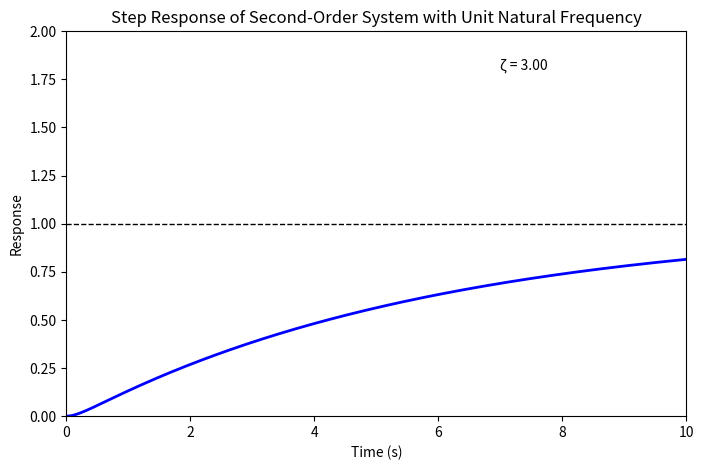

Recreate this plot in Python.
import matplotlib.pyplot as plt
import matplotlib.animation as animation
import numpy as np

# Constants
omega_n = 1.0
zeta_values = np.linspace(0, 3, 200)
t = np.linspace(0, 10, 500)  # time vector for step response

# Set up the figure
fig, ax = plt.subplots(figsize=(8, 5))
ax.set_xlim([0, 10])
ax.set_ylim([0, 2])
ax.set_xlabel('Time (s)')
ax.set_ylabel('Response')
ax.set_title('Step Response of Second-Order System with Unit Natural Frequency')
line, = ax.plot([], [], 'b-', lw=2)
text = ax.text(0.7, 0.9, '', transform=ax.transAxes)
ax.axhline(y=1, color='black', linestyle='--', linewidth=1)


# Initialization
def init():
    line.set_data([], [])
    text.set_text('')
    return line, text

# Step response function
def step_response(zeta, t):
    if zeta < 1:
        wd = omega_n * np.sqrt(1 - zeta**2)
        phi = np.arccos(zeta)
        y = 1 - (1 / np.sqrt(1 - zeta**2)) * np.exp(-zeta * omega_n * t) * np.sin(wd * t + phi)
    elif abs(zeta - 1) < 1e-2:
        y = 1 - (1 + omega_n * t) * np.exp(-omega_n * t)
    else:  # overdamped
        sqrt_term = np.sqrt(zeta ** 2 - 1)
        r1 = -omega_n * (zeta - sqrt_term)
        r2 = -omega_n * (zeta + sqrt_term)
        denom = r2 - r1 if abs(r2 - r1) > 1e-6 else 1e-6
        A = r2 / denom
        B = -r1 / denom
        y = 1 - A * np.exp(r1 * t) - B * np.exp(r2 * t)
    return np.clip(y, 0, 2)


# Animation function
def animate(i):
    zeta = zeta_values[i]
    y = step_response(zeta, t)
    line.set_data(t, y)
    text.set_text(f'ζ = {zeta:.2f}')
    return line, text

# Create and save animation
ani = animation.FuncAnimation(fig, animate, frames=len(zeta_values),
                              init_func=init, blit=True, interval=50)
ani.save("step_response_second_order_unit_omega.gif", writer="pillow", fps=30)

plt.show()
